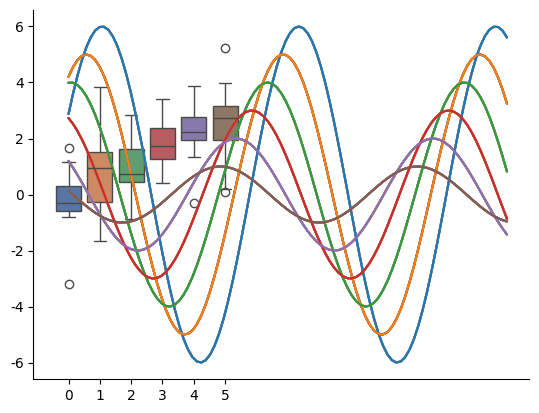
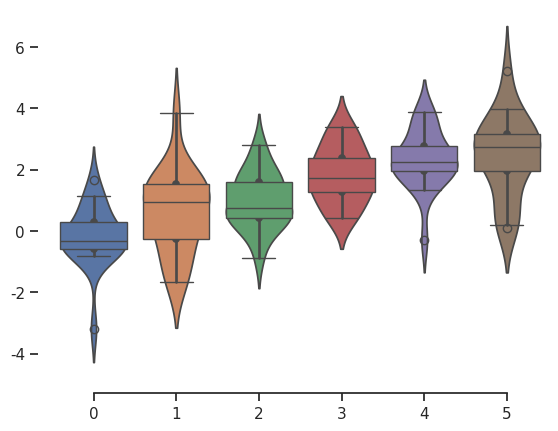
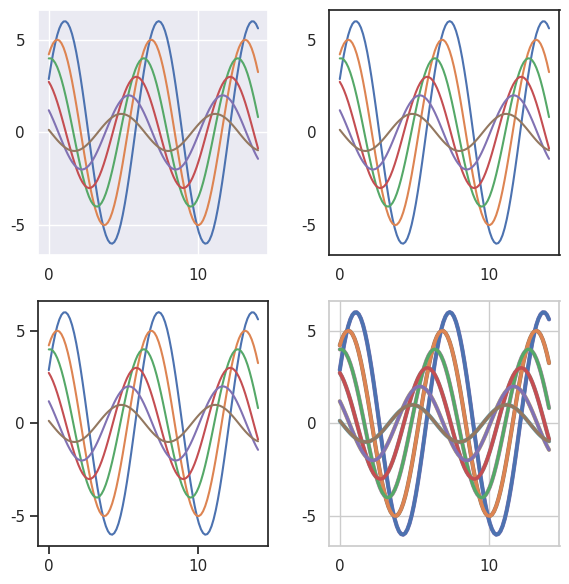

The matplotlib source for these figures, in order:
#!/usr/bin/env python
# coding: utf-8

# In[1]:


import numpy as np


# In[2]:


import seaborn as sns


# In[3]:


import matplotlib.pyplot as plt


# In[4]:


def sinplot(flip=1):
    x = np.linspace(0, 14, 100)
    for i in range(1, 7):
        plt.plot(x, np.sin(x + i * .5) * (7 - i) * flip)


# In[5]:


sinplot()


# In[6]:


sns.set_theme()
sinplot()


# In[7]:


sns.set_style("whitegrid")
data = np.random.normal(size=(20, 6)) + np.arange(6) / 2
sns.boxplot(data=data);


# In[8]:


sns.set_style("dark")
sinplot()


# In[9]:


sns.set_style("white")
sinplot()


# In[10]:


sns.set_style("ticks")
sinplot()


# In[11]:


sinplot()
sns.despine()


# In[12]:


f, ax = plt.subplots()
sns.violinplot(data=data)
sns.despine(offset=10, trim=True);


# In[13]:


sns.set_style("whitegrid")
sns.boxplot(data=data, palette="deep")
sns.despine(left=True)


# In[14]:


f = plt.figure(figsize=(6, 6))
gs = f.add_gridspec(2, 2)

with sns.axes_style("darkgrid"):
    ax = f.add_subplot(gs[0, 0])
    sinplot()

with sns.axes_style("white"):
    ax = f.add_subplot(gs[0, 1])
    sinplot()

with sns.axes_style("ticks"):
    ax = f.add_subplot(gs[1, 0])
    sinplot()

with sns.axes_style("whitegrid"):
    ax = f.add_subplot(gs[1, 1])
    sinplot()

f.tight_layout()


# In[17]:


sns.axes_style()
sns.set_style("darkgrid", {"axes.facecolor": ".9"})
sinplot()


# In[18]:


sns.set_theme()
sns.set_context("paper")
sinplot()


# In[19]:


sns.set_context("talk")
sinplot()


# In[20]:


sns.set_context("poster")
sinplot()


# In[21]:


sns.set_context("notebook", font_scale=1.5, rc={"lines.linewidth": 2.5})
sinplot()


# In[ ]:




